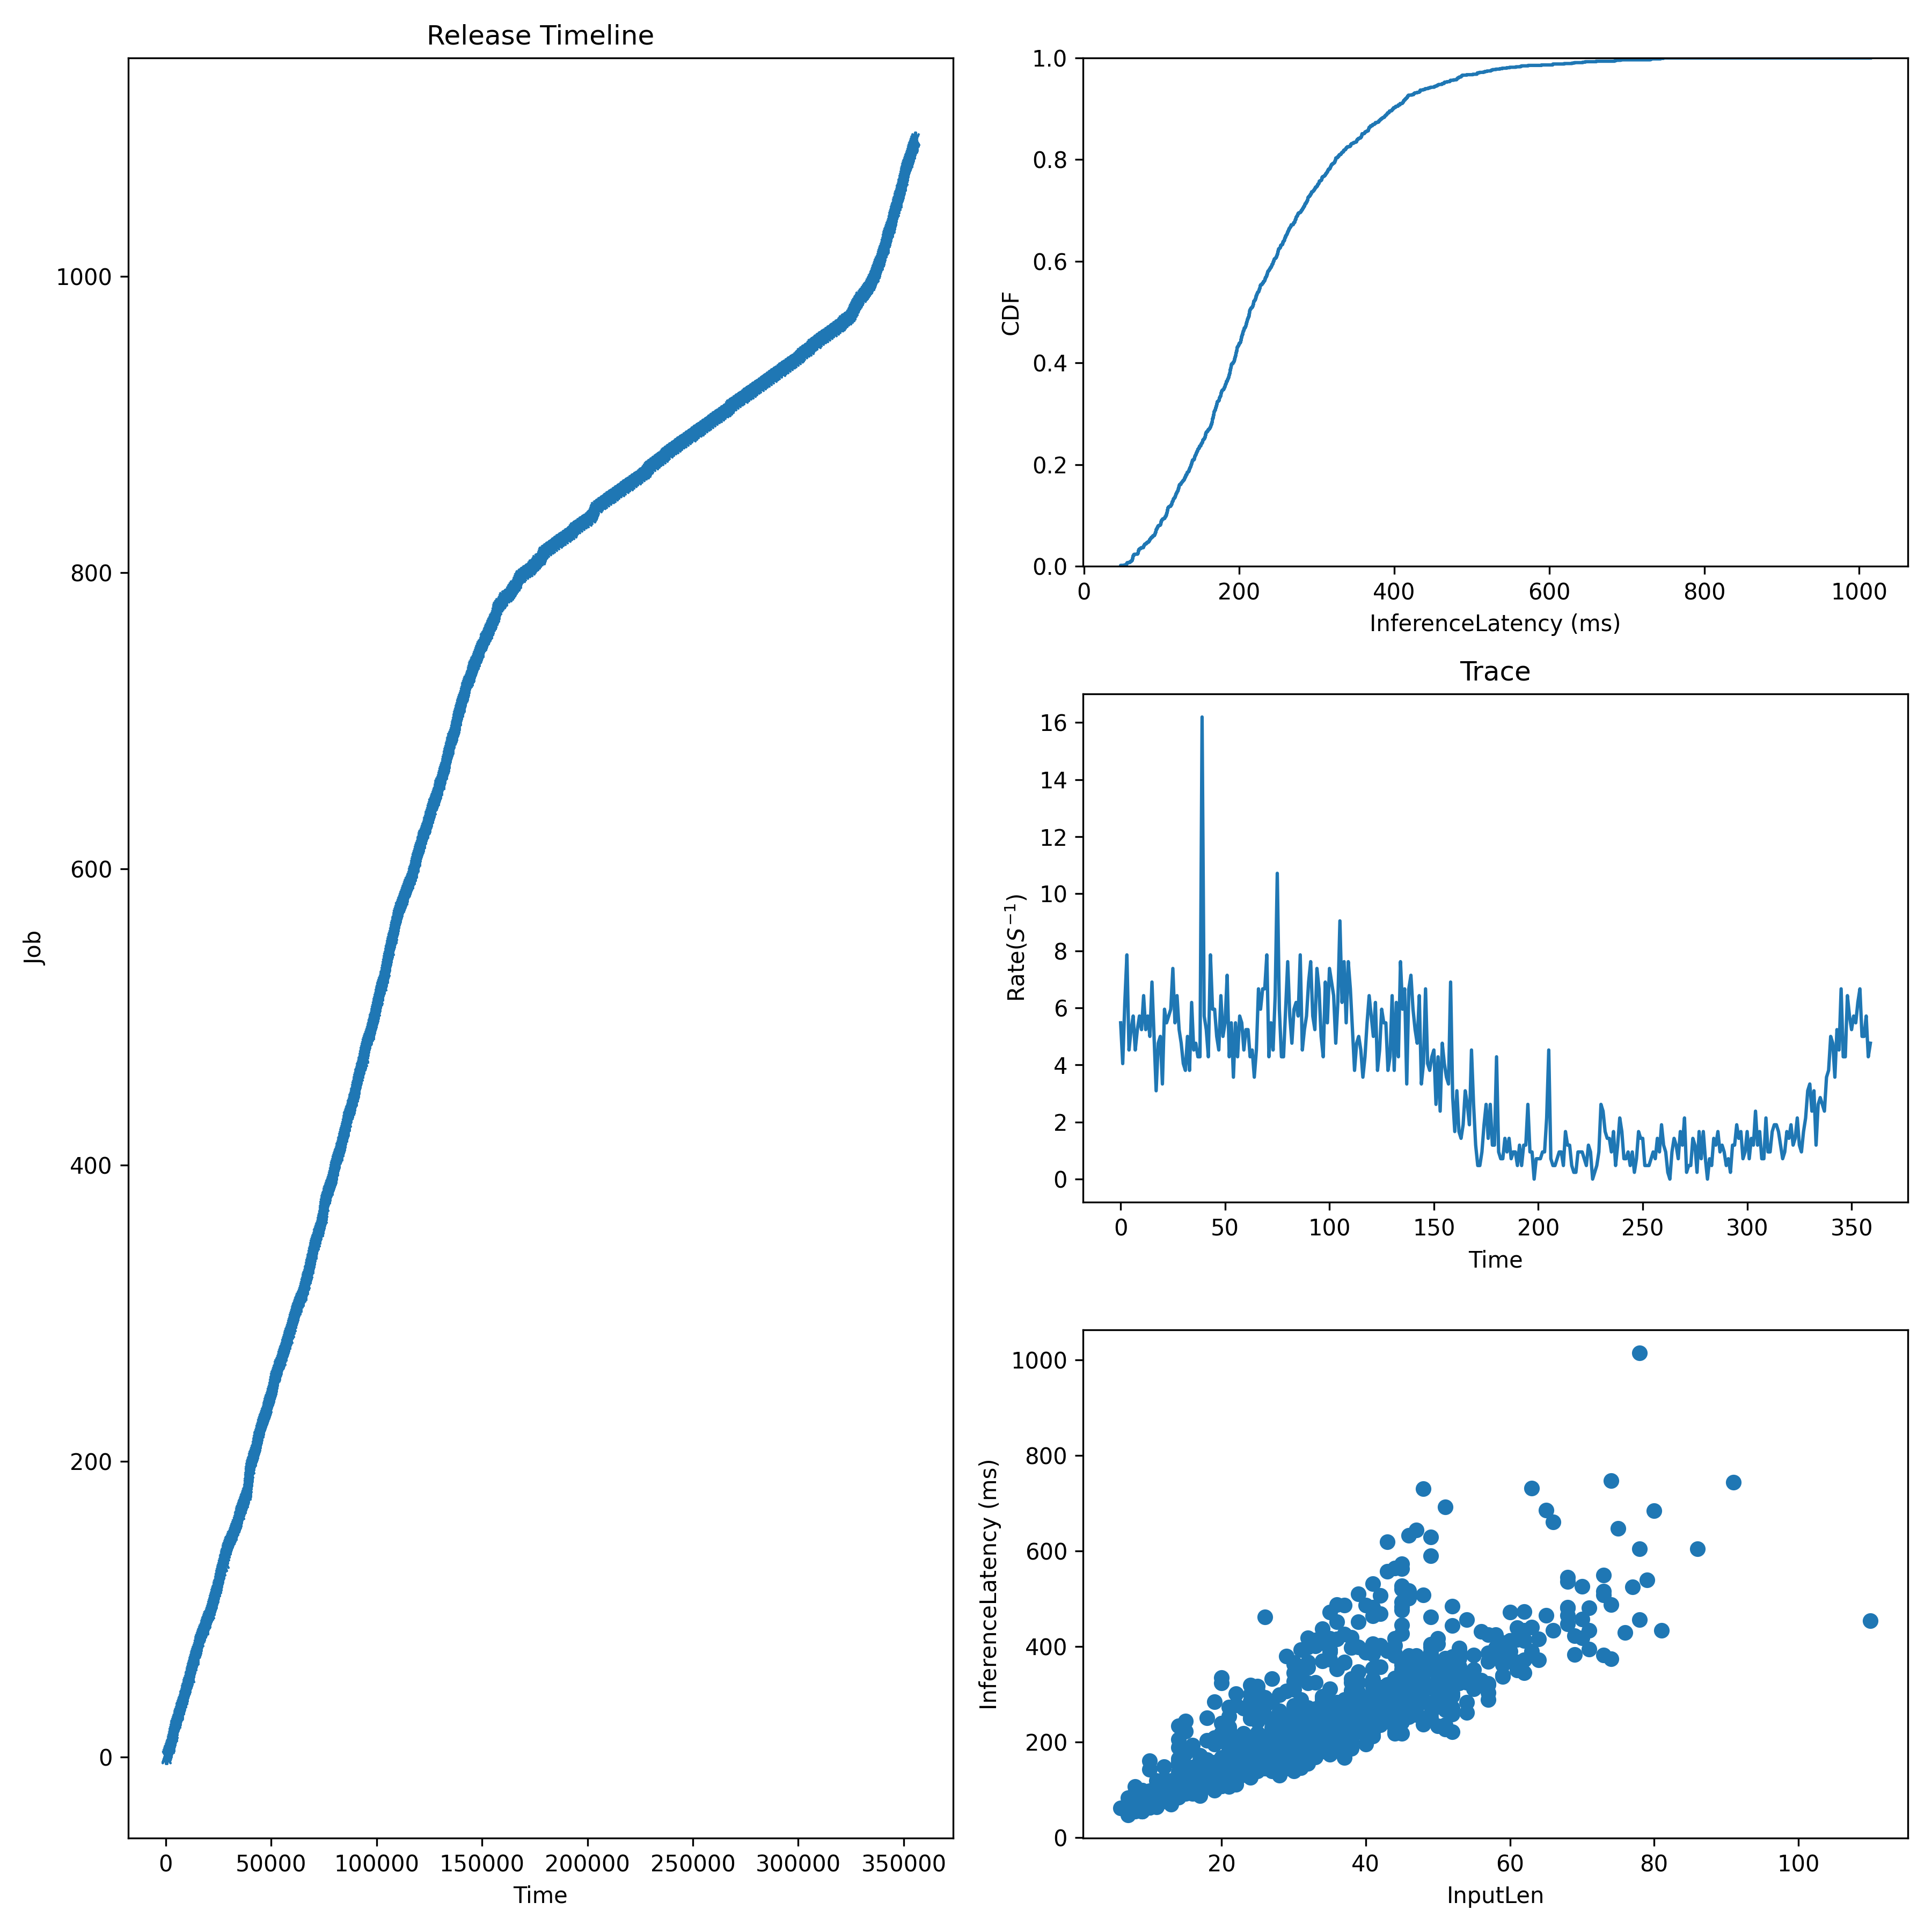

Values plotted in this chart, from the file beside it:
JobId, InputLen, Length, Admitted
0, 70, 525.6, 0.0
1, 32, 214.2, 197.5
2, 35, 273.6, 395.1
3, 35, 229.8, 592.6
4, 38, 241.7, 790.2
5, 22, 187.7, 987.7
6, 18, 162.8, 1317
7, 41, 464.6, 1646
8, 42, 286.7, 1975
9, 33, 194.5, 2140
10, 19, 129.9, 2305
11, 7, 61.04, 2469
12, 36, 233, 2634
13, 13, 77.8, 2799
14, 10, 69.55, 2963
15, 73, 515.6, 3104
16, 42, 506.8, 3245
17, 34, 411.1, 3386
18, 17, 108.9, 3528
19, 21, 150.9, 3669
20, 31, 197.5, 3810
21, 17, 92.77, 3951
22, 42, 236.1, 4198
23, 32, 323.7, 4445
24, 47, 381.3, 4692
25, 54, 324.7, 4939
26, 32, 173.2, 5136
27, 35, 212.2, 5334
28, 34, 198.7, 5531
29, 42, 468.2, 5729
30, 60, 390.1, 5926
31, 34, 214.6, 6124
32, 10, 77.71, 6321
33, 62, 414.4, 6519
34, 27, 182.5, 6717
35, 35, 256.3, 6914
36, 46, 380.4, 7161
37, 10, 78.29, 7408
38, 37, 203.5, 7655
39, 27, 177.4, 7902
40, 37, 425.8, 8099
41, 34, 295.7, 8297
42, 28, 187.7, 8494
43, 10, 63.02, 8692
44, 30, 204.4, 8890
45, 33, 200, 9087
46, 47, 260.1, 9285
47, 27, 175.2, 9482
48, 28, 218.7, 9680
49, 14, 99.03, 9877
50, 36, 230.1, 10075
51, 37, 240.4, 10272
52, 50, 317.2, 10470
53, 51, 314.1, 10667
54, 46, 263.1, 10865
55, 74, 747.4, 11030
56, 44, 319.1, 11194
57, 15, 223.1, 11359
58, 18, 138.9, 11523
59, 23, 143.9, 11688
... 1,034 more rows
